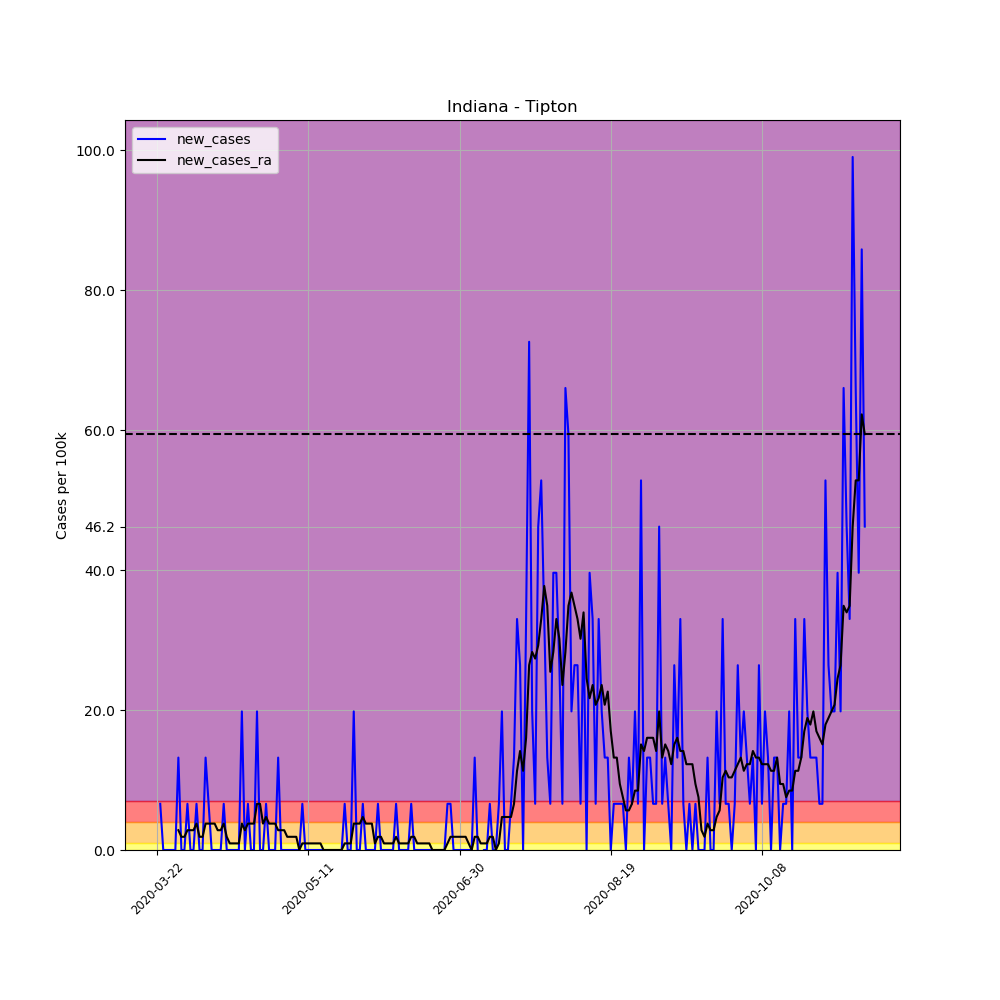

Values plotted in this chart, from the file beside it:
, date, county, state, fips, cases, deaths, COUNTY, STNAME, CTYNAME, POPESTIMATE2019, per_100k, per_100k_ra, new_cases, new_cases_ra
250926, 2020-03-22, Tipton, Indiana, 18159, 1, 0, 159, Indiana, Tipton, 15148, 6.602, , , 
250927, 2020-03-23, Tipton, Indiana, 18159, 2, 0, 159, Indiana, Tipton, 15148, 13.2, , 6.602, 
250928, 2020-03-24, Tipton, Indiana, 18159, 2, 0, 159, Indiana, Tipton, 15148, 13.2, , 0.0, 
250929, 2020-03-25, Tipton, Indiana, 18159, 2, 0, 159, Indiana, Tipton, 15148, 13.2, , 0.0, 
250930, 2020-03-26, Tipton, Indiana, 18159, 2, 0, 159, Indiana, Tipton, 15148, 13.2, , 0.0, 
250931, 2020-03-27, Tipton, Indiana, 18159, 2, 0, 159, Indiana, Tipton, 15148, 13.2, , 0.0, 
250932, 2020-03-28, Tipton, Indiana, 18159, 2, 0, 159, Indiana, Tipton, 15148, 13.2, 12.26, 0.0, 
250933, 2020-03-29, Tipton, Indiana, 18159, 4, 0, 159, Indiana, Tipton, 15148, 26.41, 15.09, 13.2, 2.829
250934, 2020-03-30, Tipton, Indiana, 18159, 4, 0, 159, Indiana, Tipton, 15148, 26.41, 16.98, 0.0, 1.886
250935, 2020-03-31, Tipton, Indiana, 18159, 4, 0, 159, Indiana, Tipton, 15148, 26.41, 18.86, 0.0, 1.886
250936, 2020-04-01, Tipton, Indiana, 18159, 5, 0, 159, Indiana, Tipton, 15148, 33.01, 21.69, 6.602, 2.829
250937, 2020-04-02, Tipton, Indiana, 18159, 5, 0, 159, Indiana, Tipton, 15148, 33.01, 24.52, 0.0, 2.829
250938, 2020-04-03, Tipton, Indiana, 18159, 5, 0, 159, Indiana, Tipton, 15148, 33.01, 27.35, 0.0, 2.829
250939, 2020-04-04, Tipton, Indiana, 18159, 6, 0, 159, Indiana, Tipton, 15148, 39.61, 31.12, 6.602, 3.772
250940, 2020-04-05, Tipton, Indiana, 18159, 6, 0, 159, Indiana, Tipton, 15148, 39.61, 33.01, 0.0, 1.886
250941, 2020-04-06, Tipton, Indiana, 18159, 6, 0, 159, Indiana, Tipton, 15148, 39.61, 34.89, 0.0, 1.886
250942, 2020-04-07, Tipton, Indiana, 18159, 8, 0, 159, Indiana, Tipton, 15148, 52.81, 38.67, 13.2, 3.772
250943, 2020-04-08, Tipton, Indiana, 18159, 9, 0, 159, Indiana, Tipton, 15148, 59.41, 42.44, 6.602, 3.772
250944, 2020-04-09, Tipton, Indiana, 18159, 9, 0, 159, Indiana, Tipton, 15148, 59.41, 46.21, 0.0, 3.772
250945, 2020-04-10, Tipton, Indiana, 18159, 9, 0, 159, Indiana, Tipton, 15148, 59.41, 49.98, 0.0, 3.772
250946, 2020-04-11, Tipton, Indiana, 18159, 9, 0, 159, Indiana, Tipton, 15148, 59.41, 52.81, 0.0, 2.829
250947, 2020-04-12, Tipton, Indiana, 18159, 9, 0, 159, Indiana, Tipton, 15148, 59.41, 55.64, 0.0, 2.829
250948, 2020-04-13, Tipton, Indiana, 18159, 10, 0, 159, Indiana, Tipton, 15148, 66.02, 59.41, 6.602, 3.772
250949, 2020-04-14, Tipton, Indiana, 18159, 10, 0, 159, Indiana, Tipton, 15148, 66.02, 61.3, 0.0, 1.886
250950, 2020-04-15, Tipton, Indiana, 18159, 10, 0, 159, Indiana, Tipton, 15148, 66.02, 62.24, 0.0, 0.9431
250951, 2020-04-16, Tipton, Indiana, 18159, 10, 1, 159, Indiana, Tipton, 15148, 66.02, 63.19, 0.0, 0.9431
250952, 2020-04-17, Tipton, Indiana, 18159, 10, 1, 159, Indiana, Tipton, 15148, 66.02, 64.13, 0.0, 0.9431
250953, 2020-04-18, Tipton, Indiana, 18159, 10, 1, 159, Indiana, Tipton, 15148, 66.02, 65.07, 0.0, 0.9431
250954, 2020-04-19, Tipton, Indiana, 18159, 13, 1, 159, Indiana, Tipton, 15148, 85.82, 68.84, 19.8, 3.772
250955, 2020-04-20, Tipton, Indiana, 18159, 13, 1, 159, Indiana, Tipton, 15148, 85.82, 71.67, 0.0, 2.829
250956, 2020-04-21, Tipton, Indiana, 18159, 14, 1, 159, Indiana, Tipton, 15148, 92.42, 75.45, 6.602, 3.772
250957, 2020-04-22, Tipton, Indiana, 18159, 14, 1, 159, Indiana, Tipton, 15148, 92.42, 79.22, 0.0, 3.772
250958, 2020-04-23, Tipton, Indiana, 18159, 14, 1, 159, Indiana, Tipton, 15148, 92.42, 82.99, 0.0, 3.772
250959, 2020-04-24, Tipton, Indiana, 18159, 17, 1, 159, Indiana, Tipton, 15148, 112.2, 89.59, 19.8, 6.602
250960, 2020-04-25, Tipton, Indiana, 18159, 17, 1, 159, Indiana, Tipton, 15148, 112.2, 96.19, 0.0, 6.602
250961, 2020-04-26, Tipton, Indiana, 18159, 17, 1, 159, Indiana, Tipton, 15148, 112.2, 99.97, 0.0, 3.772
250962, 2020-04-27, Tipton, Indiana, 18159, 18, 1, 159, Indiana, Tipton, 15148, 118.8, 104.7, 6.602, 4.715
250963, 2020-04-28, Tipton, Indiana, 18159, 18, 1, 159, Indiana, Tipton, 15148, 118.8, 108.5, 0.0, 3.772
250964, 2020-04-29, Tipton, Indiana, 18159, 18, 1, 159, Indiana, Tipton, 15148, 118.8, 112.2, 0.0, 3.772
250965, 2020-04-30, Tipton, Indiana, 18159, 18, 1, 159, Indiana, Tipton, 15148, 118.8, 116, 0.0, 3.772
250966, 2020-05-01, Tipton, Indiana, 18159, 20, 1, 159, Indiana, Tipton, 15148, 132, 118.8, 13.2, 2.829
250967, 2020-05-02, Tipton, Indiana, 18159, 20, 1, 159, Indiana, Tipton, 15148, 132, 121.7, 0.0, 2.829
250968, 2020-05-03, Tipton, Indiana, 18159, 20, 1, 159, Indiana, Tipton, 15148, 132, 124.5, 0.0, 2.829
250969, 2020-05-04, Tipton, Indiana, 18159, 20, 1, 159, Indiana, Tipton, 15148, 132, 126.4, 0.0, 1.886
250970, 2020-05-05, Tipton, Indiana, 18159, 20, 1, 159, Indiana, Tipton, 15148, 132, 128.3, 0.0, 1.886
250971, 2020-05-06, Tipton, Indiana, 18159, 20, 1, 159, Indiana, Tipton, 15148, 132, 130.1, 0.0, 1.886
250972, 2020-05-07, Tipton, Indiana, 18159, 20, 1, 159, Indiana, Tipton, 15148, 132, 132, 0.0, 1.886
250973, 2020-05-08, Tipton, Indiana, 18159, 20, 1, 159, Indiana, Tipton, 15148, 132, 132, 0.0, 1.0150610510858574e-15
250974, 2020-05-09, Tipton, Indiana, 18159, 21, 1, 159, Indiana, Tipton, 15148, 138.6, 133, 6.602, 0.9431
250975, 2020-05-10, Tipton, Indiana, 18159, 21, 1, 159, Indiana, Tipton, 15148, 138.6, 133.9, 0.0, 0.9431
250976, 2020-05-11, Tipton, Indiana, 18159, 21, 1, 159, Indiana, Tipton, 15148, 138.6, 134.9, 0.0, 0.9431
250977, 2020-05-12, Tipton, Indiana, 18159, 21, 1, 159, Indiana, Tipton, 15148, 138.6, 135.8, 0.0, 0.9431
250978, 2020-05-13, Tipton, Indiana, 18159, 21, 1, 159, Indiana, Tipton, 15148, 138.6, 136.7, 0.0, 0.9431
250979, 2020-05-14, Tipton, Indiana, 18159, 21, 1, 159, Indiana, Tipton, 15148, 138.6, 137.7, 0.0, 0.9431
250980, 2020-05-15, Tipton, Indiana, 18159, 21, 1, 159, Indiana, Tipton, 15148, 138.6, 138.6, 0.0, 0.9431
250981, 2020-05-16, Tipton, Indiana, 18159, 21, 1, 159, Indiana, Tipton, 15148, 138.6, 138.6, 0.0, 1.0150610510858574e-15
250982, 2020-05-17, Tipton, Indiana, 18159, 21, 1, 159, Indiana, Tipton, 15148, 138.6, 138.6, 0.0, 1.0150610510858574e-15
250983, 2020-05-18, Tipton, Indiana, 18159, 21, 1, 159, Indiana, Tipton, 15148, 138.6, 138.6, 0.0, 1.0150610510858574e-15
250984, 2020-05-19, Tipton, Indiana, 18159, 21, 1, 159, Indiana, Tipton, 15148, 138.6, 138.6, 0.0, 1.0150610510858574e-15
250985, 2020-05-20, Tipton, Indiana, 18159, 21, 1, 159, Indiana, Tipton, 15148, 138.6, 138.6, 0.0, 1.0150610510858574e-15
... 175 more rows
